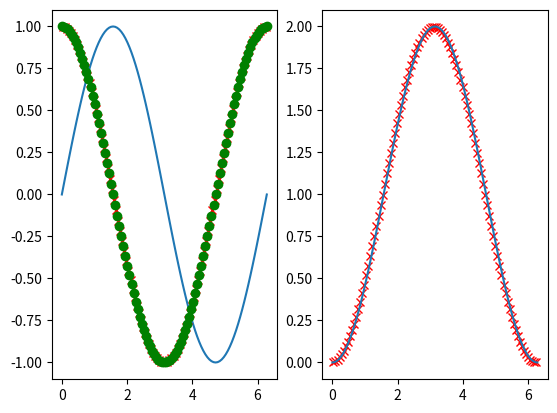

Write Python code to recreate this figure.
"""
Calculate Derivative
--------------------
"""
import numpy as np
import matplotlib.pyplot as plt

# calculate the sin() function on evenly spaced data.
x = np.linspace(0,2*np.pi,101)
y = np.sin(x)

# use slicing to get dy and dx
dy=y[1:]-y[:-1]
dx=x[1:]-x[:-1]

dy_dx = dy/dx
cx = 0.5*(x[1:]+x[:-1])

dy_by_2=0.5*(y[1:]+y[:-1])

# note the trapezoid rule with cumsum
area = np.cumsum(dx*dy_by_2)
analytical = -np.cos(x) + np.cos(0)

# print "area=", area

plt.subplot(1,2,1)
plt.plot(x,y)
plt.plot(cx,dy_dx,'xr')
plt.plot(x,np.cos(x),'og')
plt.subplot(1,2,2)
plt.plot(cx,area,'xr')
plt.plot(x,analytical)
plt.show()
